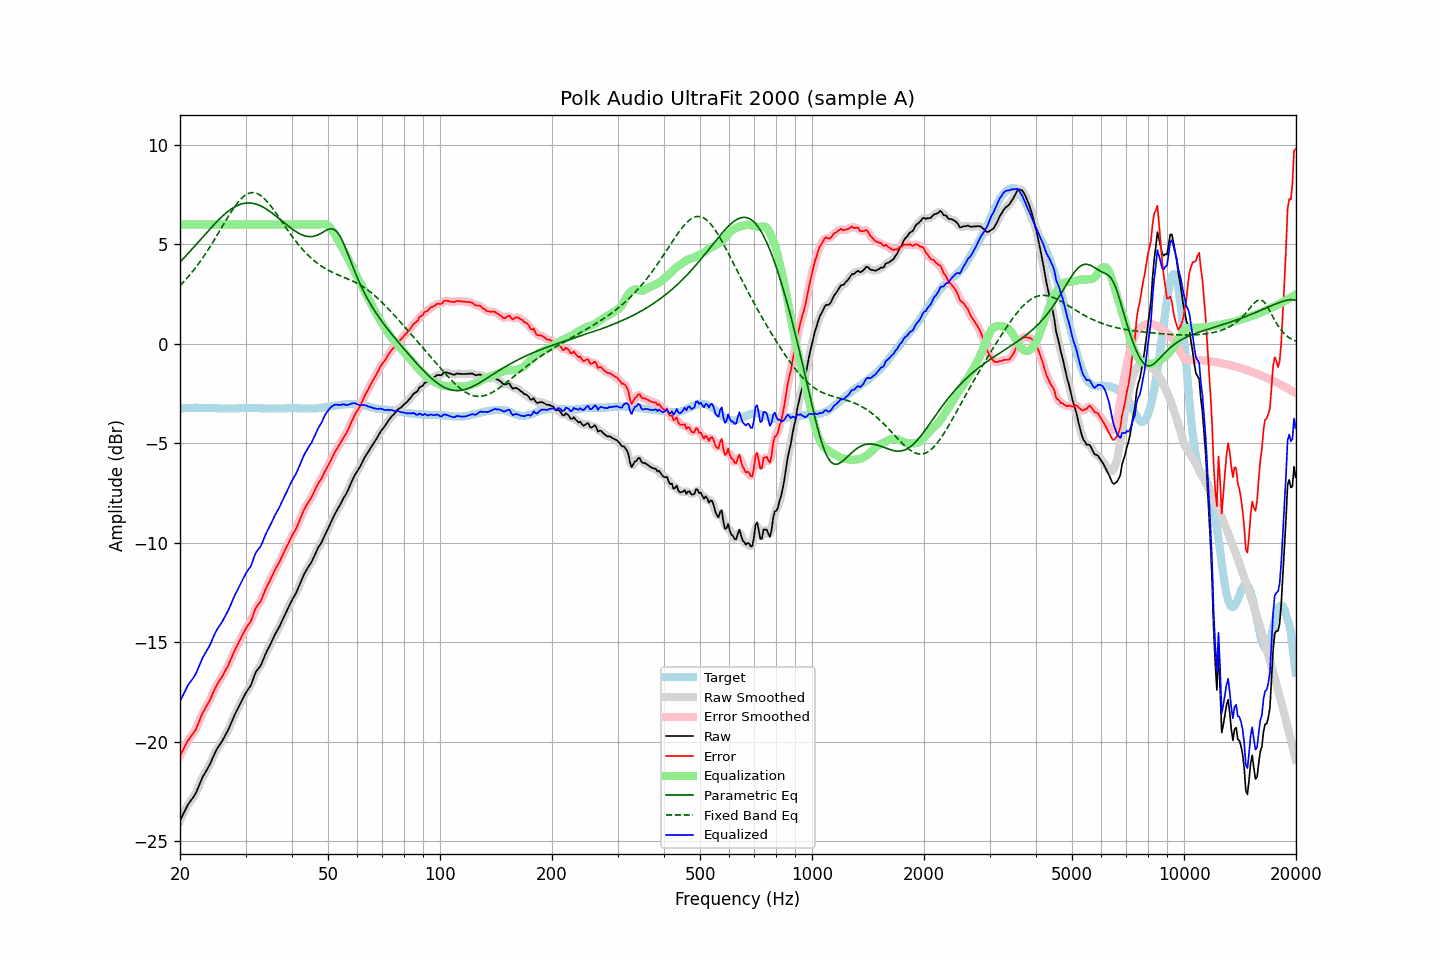

Values plotted in this chart, from the file beside it:
frequency, raw, error, smoothed, error_smoothed, equalization, parametric_eq, fixed_band_eq, equalized_raw, equalized_smoothed, target
20.00, -23.97, -20.72, -23.98, -20.73, 6.00, 4.12, 2.93, -17.97, -17.98, -3.25
20.20, -23.80, -20.56, -23.80, -20.56, 6.00, 4.20, 3.01, -17.80, -17.80, -3.24
20.40, -23.64, -20.41, -23.63, -20.40, 6.00, 4.28, 3.10, -17.64, -17.63, -3.23
20.61, -23.48, -20.24, -23.47, -20.24, 6.00, 4.37, 3.19, -17.48, -17.47, -3.23
20.81, -23.31, -20.09, -23.31, -20.09, 6.00, 4.46, 3.27, -17.31, -17.31, -3.22
21.02, -23.15, -19.93, -23.17, -19.95, 6.00, 4.54, 3.37, -17.15, -17.17, -3.22
21.23, -23.04, -19.83, -23.04, -19.83, 6.00, 4.63, 3.46, -17.04, -17.04, -3.21
21.44, -22.93, -19.72, -22.93, -19.72, 6.00, 4.72, 3.56, -16.93, -16.93, -3.21
21.66, -22.82, -19.61, -22.82, -19.61, 6.00, 4.81, 3.66, -16.82, -16.82, -3.21
21.87, -22.70, -19.49, -22.70, -19.49, 6.00, 4.90, 3.76, -16.70, -16.70, -3.21
22.09, -22.56, -19.36, -22.55, -19.34, 6.00, 4.99, 3.86, -16.56, -16.55, -3.20
22.31, -22.37, -19.17, -22.37, -19.17, 6.00, 5.08, 3.97, -16.37, -16.37, -3.20
22.54, -22.18, -18.96, -22.18, -18.96, 6.00, 5.17, 4.08, -16.18, -16.18, -3.21
22.76, -21.98, -18.76, -21.98, -18.76, 6.00, 5.26, 4.19, -15.98, -15.98, -3.22
22.99, -21.79, -18.57, -21.81, -18.58, 6.00, 5.36, 4.31, -15.79, -15.81, -3.22
23.22, -21.65, -18.43, -21.65, -18.42, 6.00, 5.45, 4.43, -15.65, -15.65, -3.22
23.45, -21.51, -18.28, -21.51, -18.28, 6.00, 5.54, 4.55, -15.51, -15.51, -3.23
23.69, -21.37, -18.14, -21.38, -18.14, 6.00, 5.63, 4.67, -15.37, -15.38, -3.23
23.92, -21.23, -18.00, -21.23, -17.99, 6.00, 5.72, 4.80, -15.23, -15.23, -3.23
24.16, -21.07, -17.84, -21.06, -17.83, 6.00, 5.81, 4.93, -15.07, -15.06, -3.23
24.40, -20.88, -17.65, -20.88, -17.65, 6.00, 5.90, 5.06, -14.88, -14.88, -3.23
24.65, -20.70, -17.47, -20.70, -17.47, 6.00, 5.98, 5.19, -14.70, -14.70, -3.23
24.89, -20.52, -17.29, -20.53, -17.29, 6.00, 6.07, 5.32, -14.52, -14.53, -3.23
25.14, -20.37, -17.14, -20.37, -17.14, 6.00, 6.15, 5.46, -14.37, -14.37, -3.23
25.39, -20.24, -17.00, -20.24, -17.00, 6.00, 6.23, 5.59, -14.24, -14.24, -3.24
25.65, -20.12, -16.88, -20.12, -16.88, 6.00, 6.31, 5.73, -14.12, -14.12, -3.24
25.91, -20.00, -16.76, -19.99, -16.75, 6.00, 6.39, 5.87, -14.00, -13.99, -3.24
26.16, -19.85, -16.61, -19.85, -16.61, 6.00, 6.47, 6.00, -13.85, -13.85, -3.24
26.43, -19.70, -16.46, -19.71, -16.47, 6.00, 6.54, 6.14, -13.70, -13.71, -3.24
26.69, -19.55, -16.31, -19.56, -16.31, 6.00, 6.61, 6.27, -13.55, -13.56, -3.24
26.96, -19.40, -16.16, -19.40, -16.15, 6.00, 6.67, 6.40, -13.40, -13.40, -3.24
27.23, -19.22, -15.98, -19.22, -15.98, 6.00, 6.73, 6.53, -13.22, -13.22, -3.24
27.50, -19.03, -15.79, -19.03, -15.79, 6.00, 6.79, 6.66, -13.03, -13.03, -3.24
27.77, -18.84, -15.60, -18.84, -15.60, 6.00, 6.84, 6.78, -12.84, -12.84, -3.24
28.05, -18.65, -15.41, -18.66, -15.42, 6.00, 6.89, 6.90, -12.65, -12.66, -3.24
28.33, -18.49, -15.25, -18.49, -15.25, 6.00, 6.93, 7.01, -12.49, -12.49, -3.24
28.62, -18.34, -15.09, -18.33, -15.09, 6.00, 6.97, 7.11, -12.34, -12.33, -3.24
28.90, -18.17, -14.94, -18.17, -14.93, 6.00, 7.00, 7.21, -12.17, -12.17, -3.23
29.19, -18.00, -14.77, -18.00, -14.77, 6.00, 7.03, 7.30, -12.00, -12.00, -3.23
29.48, -17.84, -14.61, -17.84, -14.61, 6.00, 7.05, 7.37, -11.84, -11.84, -3.23
29.78, -17.68, -14.46, -17.68, -14.46, 6.00, 7.07, 7.44, -11.68, -11.68, -3.22
30.08, -17.54, -14.31, -17.54, -14.32, 6.00, 7.08, 7.50, -11.54, -11.54, -3.22
30.38, -17.41, -14.19, -17.42, -14.20, 6.00, 7.09, 7.54, -11.41, -11.42, -3.22
30.68, -17.29, -14.07, -17.30, -14.08, 6.00, 7.09, 7.58, -11.29, -11.30, -3.22
30.99, -17.18, -13.96, -17.15, -13.93, 6.00, 7.08, 7.60, -11.18, -11.15, -3.22
31.30, -16.97, -13.74, -16.96, -13.74, 6.00, 7.07, 7.61, -10.97, -10.96, -3.22
31.61, -16.74, -13.52, -16.75, -13.53, 6.00, 7.06, 7.60, -10.74, -10.75, -3.22
31.93, -16.53, -13.30, -16.55, -13.33, 6.00, 7.04, 7.59, -10.53, -10.55, -3.22
32.24, -16.40, -13.17, -16.41, -13.18, 6.00, 7.01, 7.56, -10.40, -10.41, -3.23
32.57, -16.30, -13.07, -16.30, -13.07, 6.00, 6.98, 7.52, -10.30, -10.30, -3.23
32.89, -16.20, -12.97, -16.18, -12.94, 6.00, 6.95, 7.47, -10.20, -10.18, -3.23
33.22, -16.03, -12.79, -16.02, -12.78, 6.00, 6.91, 7.41, -10.03, -10.02, -3.24
33.55, -15.83, -12.59, -15.84, -12.59, 6.00, 6.86, 7.34, -9.83, -9.84, -3.24
33.89, -15.63, -12.38, -15.64, -12.39, 6.00, 6.81, 7.26, -9.63, -9.64, -3.25
34.23, -15.45, -12.20, -15.46, -12.21, 6.00, 6.76, 7.18, -9.45, -9.46, -3.25
34.57, -15.30, -12.05, -15.30, -12.04, 6.00, 6.71, 7.08, -9.30, -9.30, -3.25
34.92, -15.14, -11.89, -15.14, -11.89, 6.00, 6.65, 6.98, -9.14, -9.14, -3.25
35.27, -14.97, -11.72, -14.97, -11.72, 6.00, 6.59, 6.88, -8.97, -8.97, -3.25
35.62, -14.80, -11.55, -14.80, -11.55, 6.00, 6.53, 6.77, -8.80, -8.80, -3.25
35.97, -14.62, -11.37, -14.64, -11.38, 6.00, 6.47, 6.66, -8.62, -8.64, -3.25
... 635 more rows
